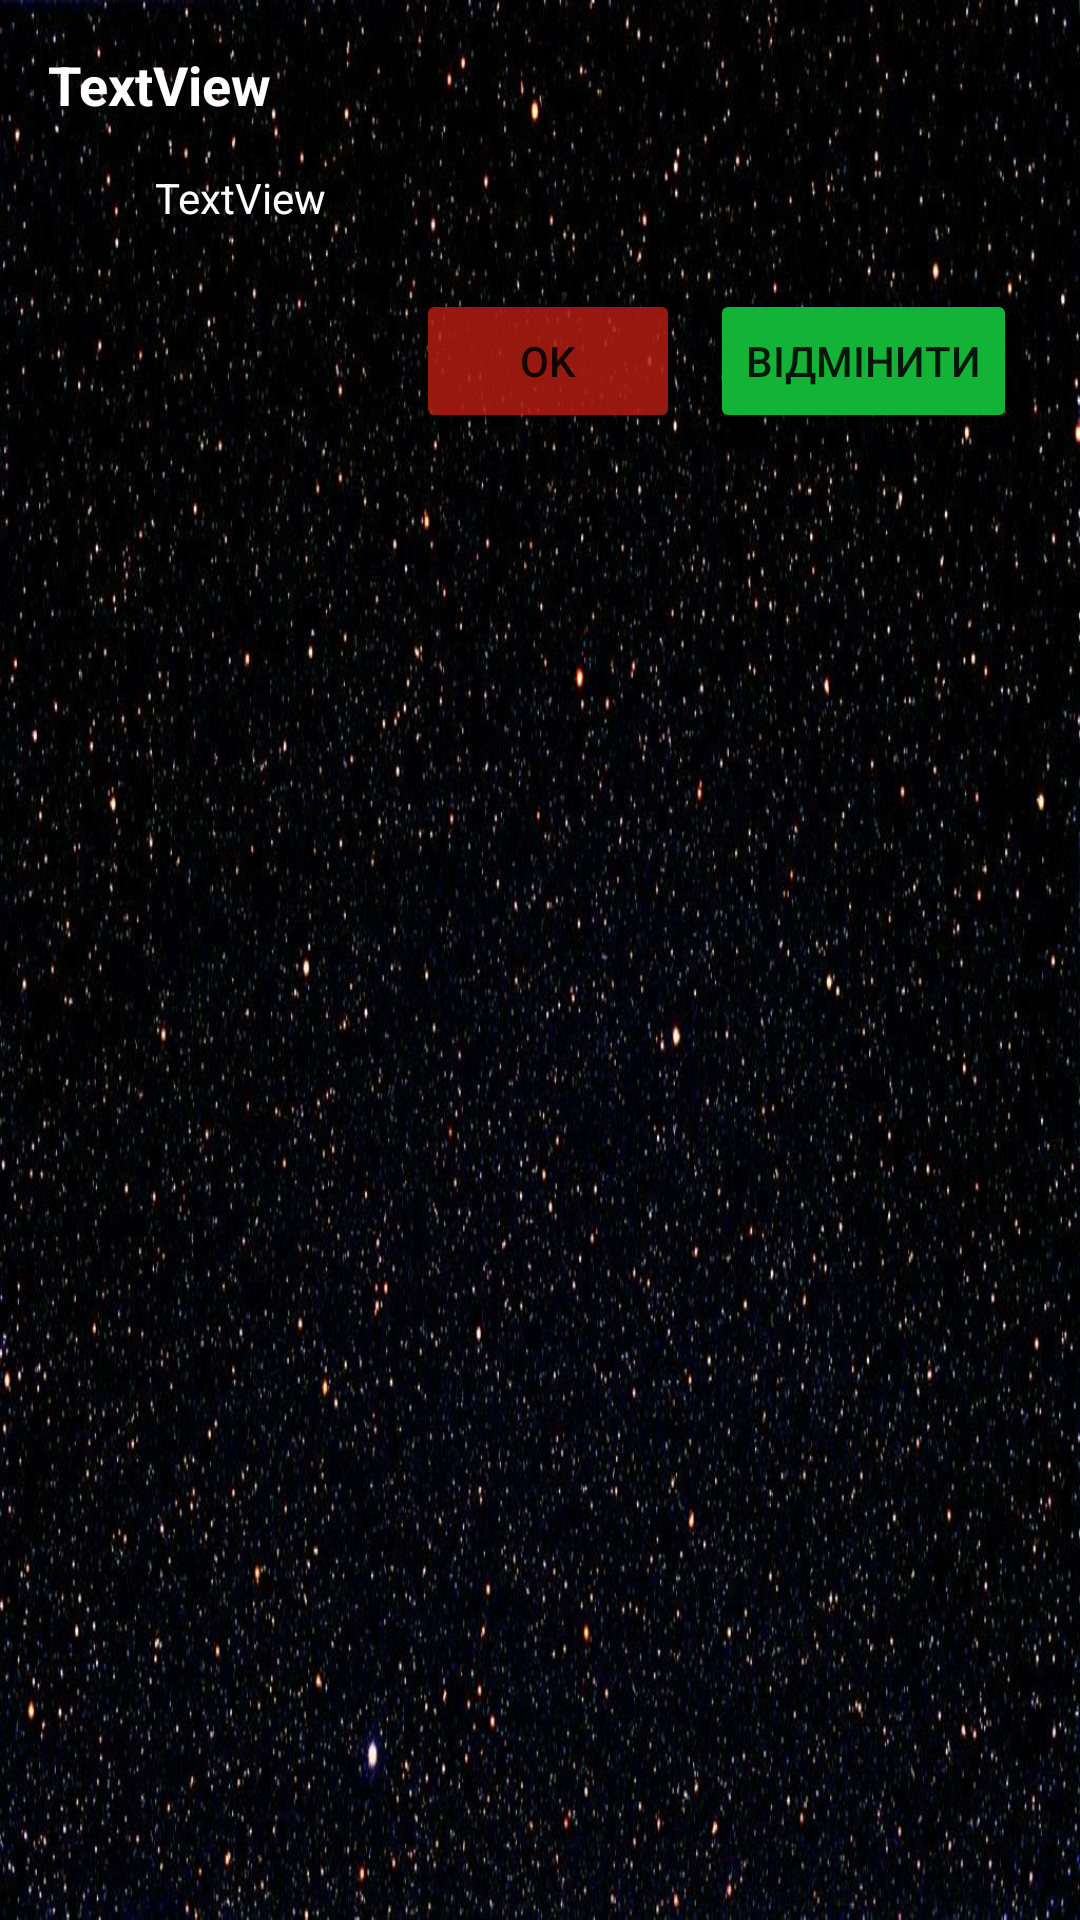

Layout XML and referenced resources for this Android screen:
<!-- AndroidManifest.xml: application theme Theme.Astronomy -->
<!-- res/layout/dialog_layout.xml -->
<?xml version="1.0" encoding="utf-8"?>
<androidx.constraintlayout.widget.ConstraintLayout xmlns:android="http://schemas.android.com/apk/res/android"
    xmlns:app="http://schemas.android.com/apk/res-auto"
    xmlns:tools="http://schemas.android.com/tools"
    android:layout_width="match_parent"
    android:layout_height="wrap_content"
    android:background="@drawable/horizontal_space">

    <TextView
        android:id="@+id/txtAlertTitle"
        android:layout_width="wrap_content"
        android:layout_height="wrap_content"
        android:layout_marginStart="16dp"
        android:layout_marginTop="16dp"
        android:text="TextView"
        android:textColor="@color/textColor"
        android:textSize="18sp"
        android:textStyle="bold"
        app:layout_constraintStart_toStartOf="parent"
        app:layout_constraintTop_toTopOf="parent" />

    <ImageView
        android:layout_width="wrap_content"
        android:layout_height="wrap_content"
        android:layout_marginTop="16dp"
        android:layout_marginEnd="16dp"
        android:layout_marginBottom="16dp"
        android:minWidth="45dp"
        android:minHeight="45dp"
        app:layout_constraintBottom_toTopOf="@+id/txtAlertMessage"
        app:layout_constraintEnd_toEndOf="parent"
        app:layout_constraintTop_toTopOf="parent"
        app:srcCompat="@drawable/ic_baseline_warning_24" />

    <TextView
        android:id="@+id/txtAlertMessage"
        android:layout_width="wrap_content"
        android:layout_height="wrap_content"
        android:layout_marginTop="16dp"
        android:text="TextView"
        android:textColor="@color/textColor"
        app:layout_constraintEnd_toEndOf="parent"
        app:layout_constraintHorizontal_bias="0.17"
        app:layout_constraintStart_toStartOf="parent"
        app:layout_constraintTop_toBottomOf="@+id/txtAlertTitle" />

    <LinearLayout
        android:layout_width="wrap_content"
        android:layout_height="wrap_content"
        android:layout_marginTop="16dp"
        android:layout_marginEnd="16dp"
        android:orientation="horizontal"
        app:layout_constraintEnd_toEndOf="parent"
        app:layout_constraintTop_toBottomOf="@+id/txtAlertMessage">

        <Button
            android:id="@+id/btnAlertYes"
            android:layout_width="wrap_content"
            android:layout_height="wrap_content"
            android:layout_weight="1"
            android:layout_margin="5dp"
            android:backgroundTint="@color/btnExitColor"
            app:shapeAppearanceOverlay="@style/round_button"
            android:text="OK" />

        <Button
            android:id="@+id/btnAlertCancel"
            android:layout_width="wrap_content"
            android:layout_height="wrap_content"
            android:layout_margin="5dp"
            android:backgroundTint="@color/btnNextColor"
            app:shapeAppearanceOverlay="@style/round_button"
            android:layout_weight="1"
            android:text="Відмінити" />
    </LinearLayout>
</androidx.constraintlayout.widget.ConstraintLayout>
<!-- resources referenced by this layout -->
<resources>
  <color name="btnExitColor">#D6B31D12</color>
  <color name="btnNextColor">#12B337</color>
  <color name="textColor">#fff</color>
  <!-- drawable horizontal_space: jpg bitmap (drawable, 165231 bytes) -->
  <style name="round_button">
          <item name="cornerSize">12dp</item>
      </style>
  <style name="Theme.Astronomy" parent="Theme.MaterialComponents.DayNight.NoActionBar">
          
          <item name="colorPrimary">@color/purple_500</item>
          <item name="colorPrimaryVariant">@color/purple_700</item>
          <item name="colorOnPrimary">@color/white</item>
          
          <item name="colorSecondary">@color/teal_200</item>
          <item name="colorSecondaryVariant">@color/teal_700</item>
          <item name="colorOnSecondary">@color/black</item>
          
          <item name="android:statusBarColor" tools:targetApi="l">?attr/colorPrimaryVariant</item>
          
      </style>
  <color name="purple_500">#FF6200EE</color>
  <color name="purple_700">#FEE564</color>
  <color name="white">#FFFFFFFF</color>
  <color name="teal_200">#FF03DAC5</color>
  <color name="teal_700">#FF018786</color>
  <color name="black">#FF000000</color>
</resources>
